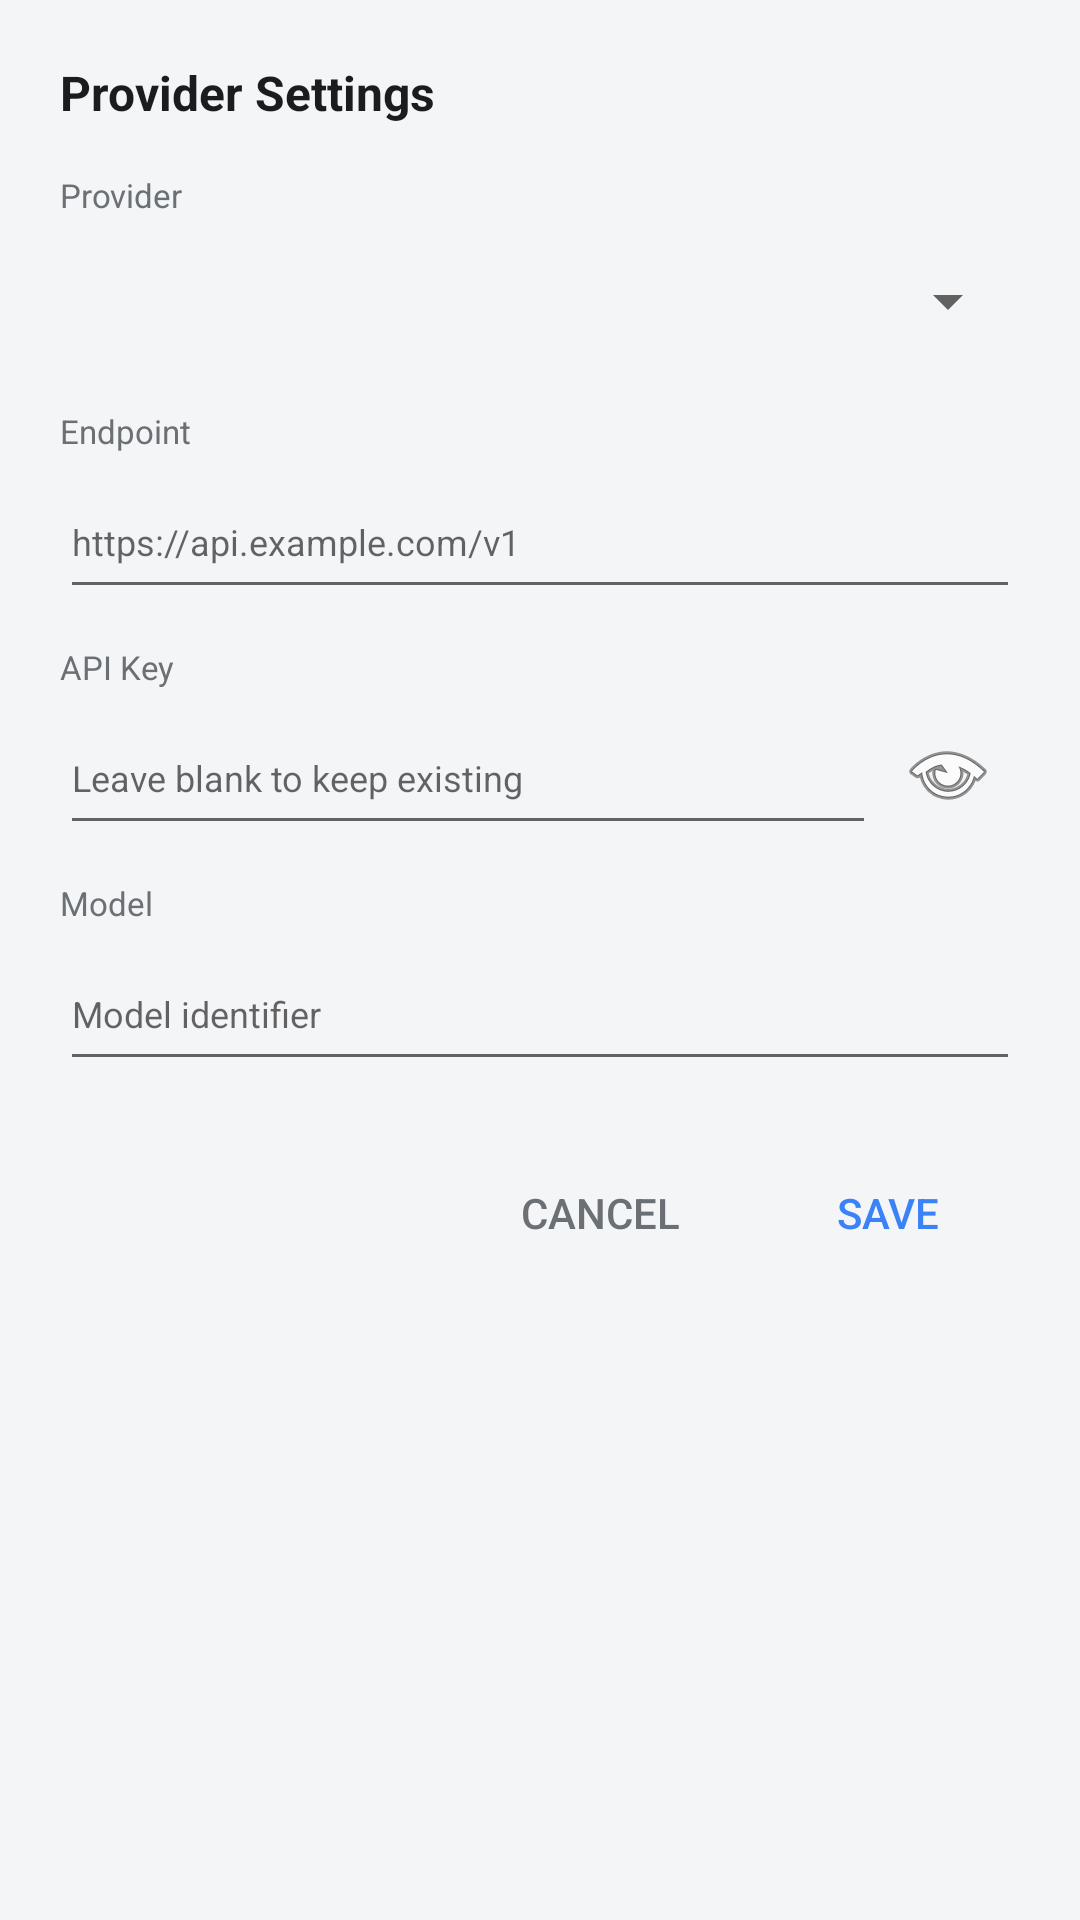

Android layout source for this screen:
<!-- AndroidManifest.xml: application theme Theme.AndroidAgent -->
<!-- res/layout/dialog_provider_settings.xml -->
<?xml version="1.0" encoding="utf-8"?>
<LinearLayout xmlns:android="http://schemas.android.com/apk/res/android"
    android:layout_width="match_parent"
    android:layout_height="wrap_content"
    android:orientation="vertical"
    android:padding="20dp">

    <TextView
        android:layout_width="wrap_content"
        android:layout_height="wrap_content"
        android:text="@string/ws_provider_settings_title"
        android:textColor="@color/ws_text_primary"
        android:textSize="16sp"
        android:textStyle="bold" />

    
    <TextView
        android:layout_width="wrap_content"
        android:layout_height="wrap_content"
        android:layout_marginTop="16dp"
        android:text="@string/ws_provider_label"
        android:textColor="@color/ws_text_secondary"
        android:textSize="@dimen/ws_text_label" />

    <Spinner
        android:id="@+id/provider_selector"
        android:layout_width="match_parent"
        android:layout_height="wrap_content"
        android:layout_marginTop="4dp"
        android:minHeight="@dimen/ws_touch" />

    
    <TextView
        android:layout_width="wrap_content"
        android:layout_height="wrap_content"
        android:layout_marginTop="12dp"
        android:text="@string/ws_endpoint_label"
        android:textColor="@color/ws_text_secondary"
        android:textSize="@dimen/ws_text_label" />

    <EditText
        android:id="@+id/provider_endpoint_input"
        android:layout_width="match_parent"
        android:layout_height="wrap_content"
        android:layout_marginTop="4dp"
        android:hint="@string/ws_endpoint_hint"
        android:inputType="textUri"
        android:minHeight="@dimen/ws_touch"
        android:textSize="@dimen/ws_text_caption" />

    
    <TextView
        android:layout_width="wrap_content"
        android:layout_height="wrap_content"
        android:layout_marginTop="12dp"
        android:text="@string/ws_api_key_label"
        android:textColor="@color/ws_text_secondary"
        android:textSize="@dimen/ws_text_label" />

    <LinearLayout
        android:layout_width="match_parent"
        android:layout_height="wrap_content"
        android:layout_marginTop="4dp"
        android:gravity="center_vertical"
        android:orientation="horizontal">

        <EditText
            android:id="@+id/provider_api_key_input"
            android:layout_width="0dp"
            android:layout_height="wrap_content"
            android:layout_weight="1"
            android:hint="@string/ws_api_key_hint"
            android:inputType="textPassword"
            android:minHeight="@dimen/ws_touch"
            android:textSize="@dimen/ws_text_caption" />

        <ImageButton
            android:id="@+id/provider_key_toggle"
            android:layout_width="@dimen/ws_touch"
            android:layout_height="@dimen/ws_touch"
            android:background="?attr/selectableItemBackgroundBorderless"
            android:contentDescription="@string/ws_key_toggle"
            android:scaleType="centerInside"
            android:src="@android:drawable/ic_menu_view" />
    </LinearLayout>

    
    <TextView
        android:layout_width="wrap_content"
        android:layout_height="wrap_content"
        android:layout_marginTop="12dp"
        android:text="@string/ws_model_label_settings"
        android:textColor="@color/ws_text_secondary"
        android:textSize="@dimen/ws_text_label" />

    <EditText
        android:id="@+id/provider_model_input"
        android:layout_width="match_parent"
        android:layout_height="wrap_content"
        android:layout_marginTop="4dp"
        android:hint="@string/ws_model_hint"
        android:inputType="text"
        android:minHeight="@dimen/ws_touch"
        android:textSize="@dimen/ws_text_caption" />

    
    <LinearLayout
        android:layout_width="match_parent"
        android:layout_height="wrap_content"
        android:layout_marginTop="20dp"
        android:gravity="end"
        android:orientation="horizontal">

        <Button
            android:id="@+id/provider_cancel"
            style="?android:attr/borderlessButtonStyle"
            android:layout_width="wrap_content"
            android:layout_height="wrap_content"
            android:minHeight="@dimen/ws_touch"
            android:text="@string/ws_cancel"
            android:textColor="@color/ws_text_secondary" />

        <Button
            android:id="@+id/provider_save"
            style="?android:attr/borderlessButtonStyle"
            android:layout_width="wrap_content"
            android:layout_height="wrap_content"
            android:layout_marginStart="8dp"
            android:minHeight="@dimen/ws_touch"
            android:text="@string/ws_save"
            android:textColor="@color/ws_primary" />
    </LinearLayout>
</LinearLayout>
<!-- resources referenced by this layout -->
<resources>
  <color name="ws_primary">#3B82F6</color>
  <color name="ws_text_primary">#1A1C1E</color>
  <color name="ws_text_secondary">#6B7075</color>
  <dimen name="ws_text_caption">12sp</dimen>
  <dimen name="ws_text_label">11sp</dimen>
  <dimen name="ws_touch">48dp</dimen>
  <string name="ws_api_key_hint">Leave blank to keep existing</string>
  <string name="ws_api_key_label">API Key</string>
  <string name="ws_cancel">Cancel</string>
  <string name="ws_endpoint_hint">https://api.example.com/v1</string>
  <string name="ws_endpoint_label">Endpoint</string>
  <string name="ws_key_toggle">Show/hide API key</string>
  <string name="ws_model_hint">Model identifier</string>
  <string name="ws_model_label_settings">Model</string>
  <string name="ws_provider_label">Provider</string>
  <string name="ws_provider_settings_title">Provider Settings</string>
  <string name="ws_save">Save</string>
  <style name="Theme.AndroidAgent" parent="Theme.AppCompat.Light.NoActionBar">
          <item name="colorPrimary">@color/ws_primary</item>
          <item name="colorPrimaryDark">@color/ws_workspace_bg</item>
          <item name="colorAccent">@color/ws_primary</item>
          <item name="android:windowBackground">@color/ws_workspace_bg</item>
          <item name="android:statusBarColor">@color/ws_workspace_bg</item>
          <item name="android:navigationBarColor">@color/ws_workspace_bg</item>
          <item name="android:windowLightStatusBar" tools:targetApi="m">true</item>
      </style>
  <color name="ws_workspace_bg">#F4F5F7</color>
</resources>
